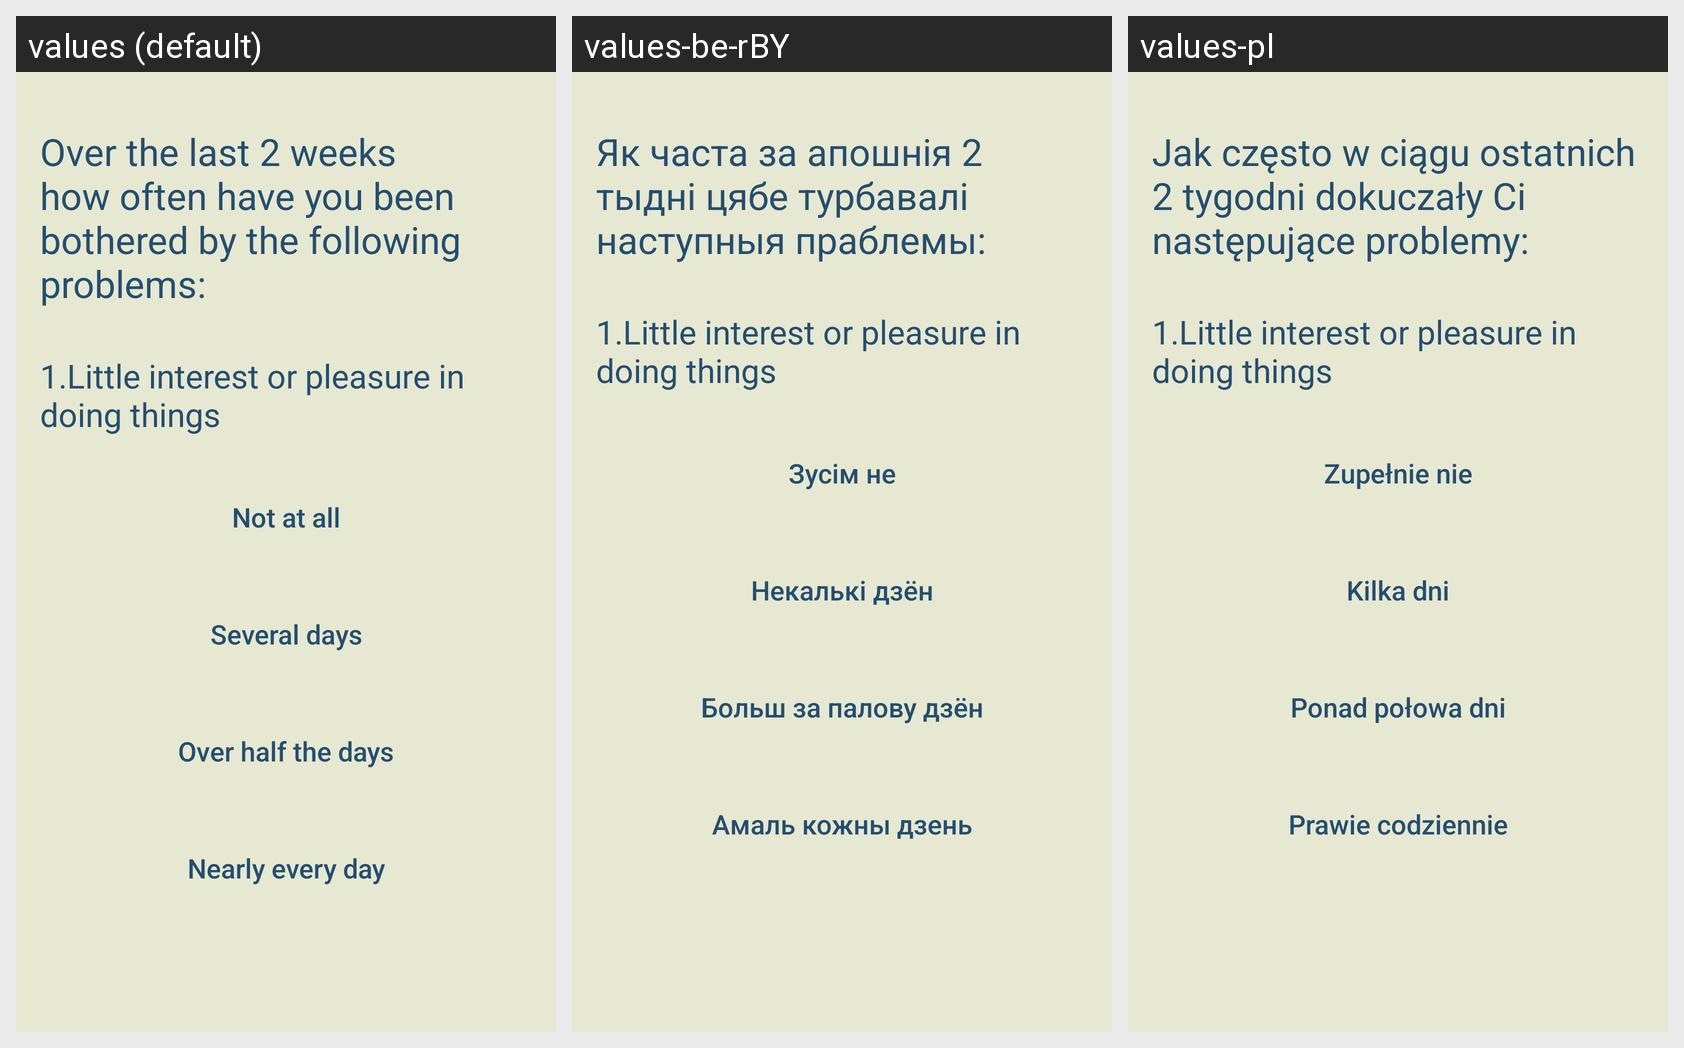

Locale-by-locale string values for the Android screen shown in this grid:
Android screen res/layout/activity_depression.xml rendered under 3 locales, left to right: values (default), values-be-rBY, values-pl. Device: Nexus 5 (rendered at 1080×1920; each locale shown at half size, 540×960, under a caption strip naming it); theme Theme.Vožyk.
Strings drawn on this screen, with the default value and each locale's value (text and hints the layout hard-codes, and strings that could not be matched under every locale, appear in the picture but are not listed):

over_the_last_2_weeks_how_often_have_you_been_bothered_by_the_following_problems
  values: Over the last 2 weeks how often have you been bothered by the following problems:
  values-be-rBY: Як часта за апошнія 2 тыдні цябе турбавалі наступныя праблемы:
  values-pl: Jak często w ciągu ostatnich 2 tygodni dokuczały Ci następujące problemy:

not_at_all
  values: Not at all
  values-be-rBY: Зусім не
  values-pl: Zupełnie nie

several_days
  values: Several days
  values-be-rBY: Некалькі дзён
  values-pl: Kilka dni

over_half_the_days
  values: Over half the days
  values-be-rBY: Больш за палову дзён
  values-pl: Ponad połowa dni

nearly_every_day
  values: Nearly every day
  values-be-rBY: Амаль кожны дзень
  values-pl: Prawie codziennie
